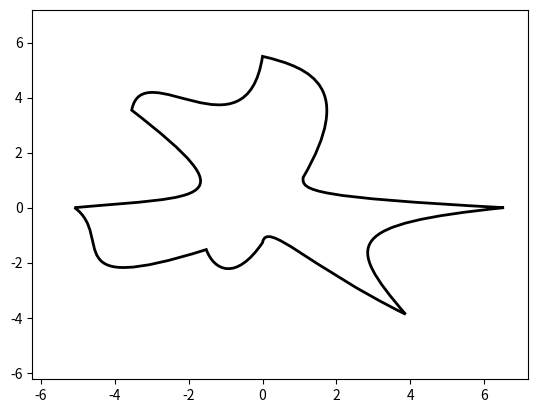
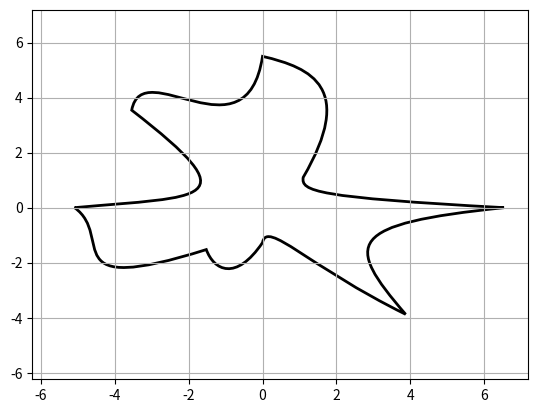

These charts were generated, in order, by the following Python code:
import numpy as np

import matplotlib.pyplot as plt
from matplotlib.path import Path
import matplotlib.patches as patches

n = 8 # Number of possibly sharp edges
r = .7 # magnitude of the perturbation from the unit circle,
# should be between 0 and 1
N = n*3+1 # number of points in the Path
# There is the initial point and 3 points per cubic bezier curve. Thus, the curve will only pass though n points, which will be the sharp edges, the other 2 modify the shape of the bezier curve

angles = np.linspace(0,2*np.pi,N)
codes = np.full(N,Path.CURVE4)
codes[0] = Path.MOVETO
verts = np.stack((np.cos(angles),np.sin(angles))).T*(10*r*np.random.random(N)+1-r)[:,None]
verts[-1,:] = verts[0,:] # Using this instad of Path.CLOSEPOLY avoids an innecessary straight line
path = Path(verts, codes)
xx = 1,2,1,1,1,1,1,1,1
for x in xx:
    fig = plt.figure()


    ax = fig.add_subplot(111)
    patch = patches.PathPatch(path, facecolor='none', lw=2)
    ax.add_patch(patch)
    ax.set_xlim(np.min(verts)*1.1, np.max(verts)*1.1)
    ax.set_ylim(np.min(verts)*1.1, np.max(verts)*1.1)
#ax.axis('off') # removes the axis to leave only the shape


plt.grid(True)

plt.show()
